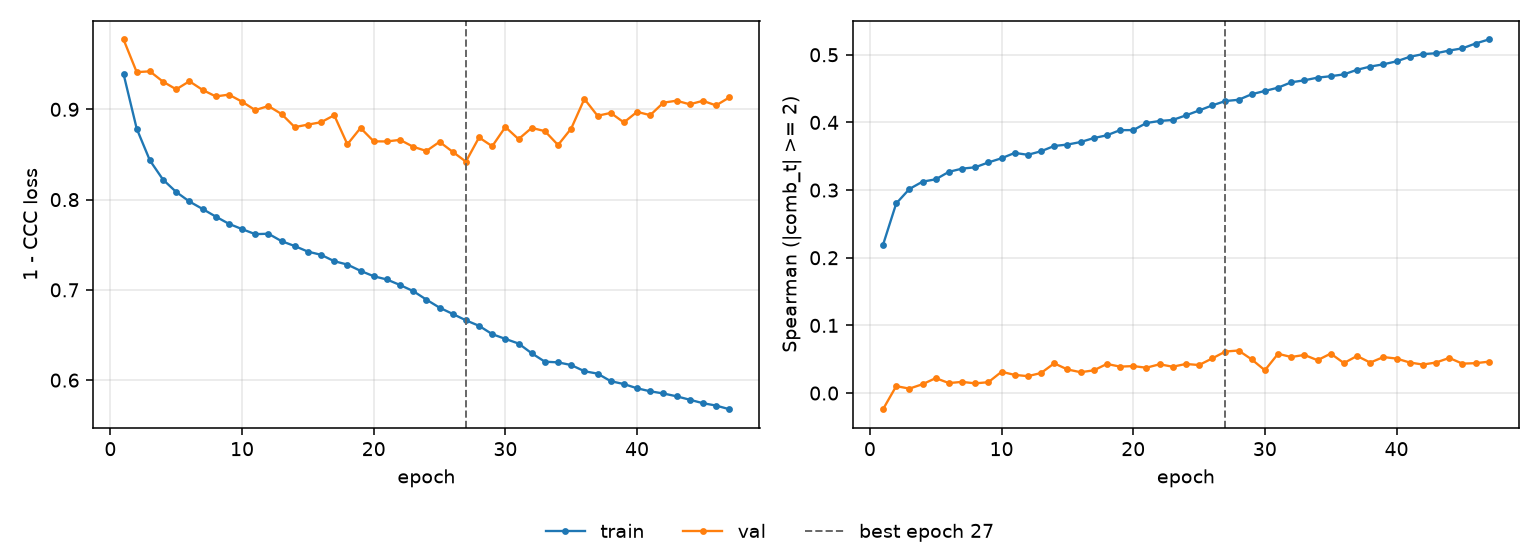

Values plotted in this chart, from the file beside it:
epoch, tr_loss, vl_loss, tr_sp, vl_sp, is_best
1, 0.9392, 0.9774, 0.2192, -0.02387, False
2, 0.8786, 0.9412, 0.2802, 0.01024, False
3, 0.8434, 0.9421, 0.3016, 0.006553, False
4, 0.8221, 0.9306, 0.3124, 0.01308, False
5, 0.8084, 0.9222, 0.3159, 0.02207, False
6, 0.7979, 0.9311, 0.327, 0.01478, False
7, 0.7897, 0.9216, 0.3317, 0.0165, False
8, 0.7812, 0.9143, 0.3337, 0.01432, False
9, 0.7732, 0.9163, 0.3409, 0.01605, False
10, 0.7673, 0.9085, 0.3471, 0.03145, False
11, 0.7617, 0.8991, 0.3549, 0.02682, False
12, 0.7622, 0.9037, 0.3521, 0.025, False
13, 0.754, 0.8948, 0.3574, 0.02963, False
14, 0.7486, 0.8803, 0.3652, 0.04394, False
15, 0.7424, 0.8831, 0.3672, 0.03492, False
16, 0.7388, 0.8857, 0.371, 0.03082, False
17, 0.7318, 0.8935, 0.3769, 0.03354, False
18, 0.728, 0.8613, 0.3809, 0.04302, False
19, 0.7211, 0.8794, 0.3886, 0.03906, False
20, 0.7151, 0.8645, 0.3886, 0.03986, False
21, 0.7115, 0.8644, 0.3991, 0.03745, False
22, 0.7054, 0.8662, 0.4021, 0.04254, False
23, 0.6986, 0.8585, 0.4036, 0.03894, False
24, 0.6892, 0.8539, 0.4104, 0.04298, False
25, 0.6803, 0.864, 0.4176, 0.04142, False
26, 0.6733, 0.8529, 0.4251, 0.05119, False
27, 0.6663, 0.8421, 0.4316, 0.06138, True
28, 0.6602, 0.8689, 0.4334, 0.06287, False
29, 0.651, 0.8591, 0.4417, 0.04972, False
30, 0.6457, 0.8804, 0.4465, 0.0337, False
31, 0.6405, 0.867, 0.4514, 0.05802, False
32, 0.6298, 0.8795, 0.4593, 0.0533, False
33, 0.6204, 0.8759, 0.4622, 0.05634, False
34, 0.6197, 0.8605, 0.4662, 0.04855, False
35, 0.6167, 0.8788, 0.4683, 0.05833, False
36, 0.6099, 0.9115, 0.471, 0.0443, False
37, 0.6072, 0.8929, 0.4778, 0.05484, False
38, 0.5989, 0.8961, 0.4825, 0.04503, False
39, 0.5956, 0.8855, 0.4859, 0.05319, False
40, 0.591, 0.8972, 0.4903, 0.05097, False
41, 0.5876, 0.8936, 0.4969, 0.04515, False
42, 0.5852, 0.9074, 0.5009, 0.04213, False
43, 0.5821, 0.9096, 0.5022, 0.04513, False
44, 0.5783, 0.9056, 0.5062, 0.05191, False
45, 0.5745, 0.9094, 0.5095, 0.04349, False
46, 0.5718, 0.9043, 0.5166, 0.04416, False
47, 0.5678, 0.9131, 0.5226, 0.04637, False
